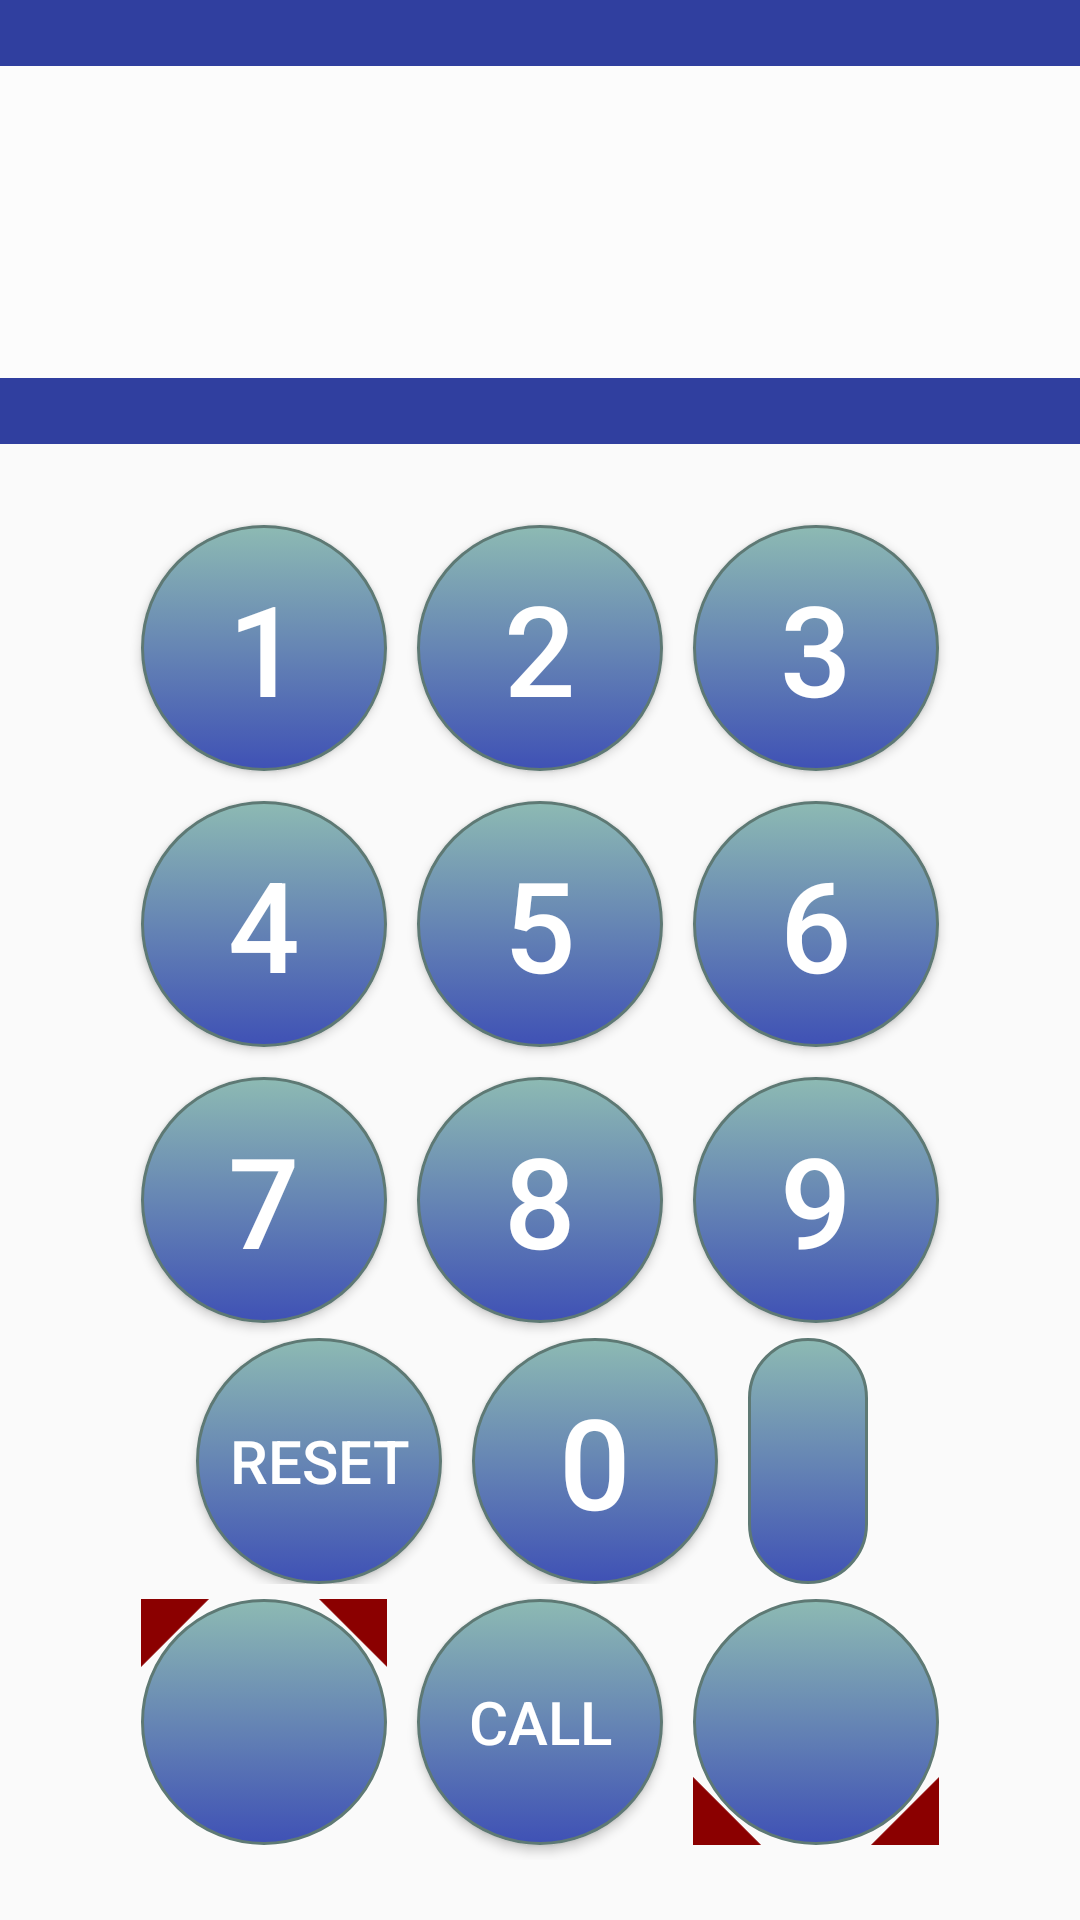

Reconstruct the res/layout file that produces this screen, plus the resources it refers to.
<!-- AndroidManifest.xml: application theme MyMaterialTheme.Base -->
<!-- res/layout/keyboard.xml -->
<?xml version="1.0" encoding="utf-8"?>
<RelativeLayout xmlns:android="http://schemas.android.com/apk/res/android"
    xmlns:app="http://schemas.android.com/apk/res-auto"
    xmlns:tools="http://schemas.android.com/tools"
    android:layout_width="match_parent"
    android:layout_height="match_parent"

    tools:context=".DataControl">



    <LinearLayout
        android:id="@+id/constraintLayout"
        android:layout_width="423dp"
        android:layout_height="148dp"
        android:background="@color/colorPrimaryDark"
        android:layout_marginBottom="2dp"
        android:gravity="center"
         >

        <TextView
            android:id="@+id/display"
            android:layout_width="388dp"
            android:layout_height="104dp"
             android:layout_margin="20dp"
            android:gravity="center"
            android:textColor="@color/red"
            android:textSize="70sp"
            android:background="@color/colorWhite"
              />

    </LinearLayout>

<RelativeLayout
    android:layout_width="match_parent"
    android:layout_height="match_parent"
    android:layout_below="@id/constraintLayout"

    android:gravity="center">
    <LinearLayout

        android:layout_width="match_parent"
        android:layout_height="wrap_content"
        android:id="@+id/first_row"
        android:gravity="center"

          >
        <Button
            android:id="@+id/one"
            android:layout_width="82dp"
            android:layout_height="82dp"
            android:background="@drawable/mybutton"
            android:text="1"
            android:layout_margin="5dp"
            android:textColor="@color/whiteColor"
            android:textSize="42sp"

            />
        <Button
            android:id="@+id/two"
            android:layout_width="82dp"
            android:layout_height="82dp"
            android:background="@drawable/mybutton"
            android:text="2"
            android:layout_marginRight="5dp"
            android:layout_marginLeft="5dp"
            android:textColor="@color/whiteColor"
            android:textSize="42sp"
            android:layout_alignLeft="@+id/one"
            />

        <Button
            android:id="@+id/three"
            android:layout_width="82dp"
            android:layout_height="82dp"
            android:layout_margin="5dp"
            android:background="@drawable/mybutton"
            android:text="3"
            android:layout_marginRight="5dp"
            android:layout_marginLeft="5dp"
            android:textColor="@color/whiteColor"
            android:textSize="42sp" />
    </LinearLayout>

    <LinearLayout
        android:id="@+id/second_row"
        android:layout_width="match_parent"
        android:layout_height="wrap_content"
        android:layout_below="@id/first_row"
        android:gravity="center"
         >

        <Button
            android:id="@+id/four"
            android:layout_width="82dp"
            android:layout_height="82dp"
            android:background="@drawable/mybutton"
            android:text="4"
            android:layout_margin="5dp"

            android:textColor="@color/whiteColor"
            android:textSize="42sp"
              />
        <Button
            android:id="@+id/five"
            android:layout_width="82dp"
            android:layout_height="82dp"
            android:background="@drawable/mybutton"
            android:text="5"
            android:layout_marginRight="5dp"
            android:layout_marginLeft="5dp"
            android:textColor="@color/whiteColor"
            android:textSize="42sp"
              />

        <Button
            android:id="@+id/six"
            android:layout_width="82dp"
            android:layout_height="82dp"
            android:background="@drawable/mybutton"
            android:text="6"
            android:layout_marginRight="5dp"
            android:layout_marginLeft="5dp"
            android:textColor="@color/whiteColor"
            android:textSize="42sp"
              />

    </LinearLayout>

    <LinearLayout
        android:id="@+id/third_row"
        android:layout_width="match_parent"
        android:layout_height="wrap_content"
        android:layout_below="@+id/second_row"
        android:gravity="center"
         >

        <Button
            android:id="@+id/seven"
            android:layout_width="82dp"
            android:layout_height="82dp"
            android:background="@drawable/mybutton"
            android:text="7"
            android:layout_margin="5dp"

            android:textColor="@color/whiteColor"
            android:textSize="42sp"
            />
        <Button
            android:id="@+id/eight"
            android:layout_width="82dp"
            android:layout_height="82dp"
            android:background="@drawable/mybutton"
            android:text="8"
            android:layout_marginRight="5dp"
            android:layout_marginLeft="5dp"
            android:textColor="@color/whiteColor"
            android:textSize="42sp"
              />

        <Button
            android:id="@+id/nine"
            android:layout_width="82dp"
            android:layout_height="82dp"
            android:background="@drawable/mybutton"
            android:text="9"
            android:layout_marginRight="5dp"
            android:layout_marginLeft="5dp"
            android:textColor="@color/whiteColor"
            android:textSize="42sp"
              />

    </LinearLayout>

    <LinearLayout
        android:id="@+id/fourth_row"
        android:layout_width="match_parent"
        android:layout_height="wrap_content"
        android:layout_below="@+id/third_row"
        android:gravity="center"
         >
        <Button
            android:id="@+id/clear"
            android:layout_width="82dp"
            android:layout_height="82dp"
            android:background="@drawable/mybutton"
            android:text="RESET"
            android:layout_marginRight="5dp"

            android:textColor="@color/whiteColor"
            android:textSize="20sp"
            />

        <Button
            android:id="@+id/zero"
            android:layout_width="82dp"
            android:layout_height="82dp"
            android:background="@drawable/mybutton"
            android:text="0"
            android:layout_marginRight="5dp"
            android:layout_marginLeft="5dp"
            android:textColor="@color/whiteColor"
            android:textSize="42sp"
             />

        <ImageButton
            android:id="@+id/backDelete"
            android:layout_width="wrap_content"
            android:layout_height="82dp"
            android:layout_marginLeft="5dp"
            android:layout_marginRight="5dp"
            android:background="@drawable/mybutton"
            android:padding="20dp"

            android:src="@drawable/ic_backspace_black_24dp" />

    </LinearLayout>

    <LinearLayout
        android:id="@+id/fifth_row"
        android:layout_width="match_parent"
        android:layout_height="wrap_content"
        android:layout_below="@+id/fourth_row"
        android:gravity="center"
         >

        <ImageButton
            android:id="@+id/up_btn"

            android:layout_width="82dp"
            android:layout_height="82dp"
            android:background="@drawable/mybutton"
            android:layout_margin="5dp"

            android:padding="20dp"
            android:src="@drawable/ic_navigate_up_arrow"
            />

        <Button
            android:id="@+id/send_btn"
            android:layout_width="82dp"
            android:layout_height="82dp"
            android:background="@drawable/mybutton"
            android:text="Call"
            android:textColor="@color/whiteColor"
            android:textSize="20sp"
            android:layout_marginRight="5dp"
            android:layout_marginLeft="5dp" />

        <ImageButton
            android:id="@+id/down_btn"
            android:layout_width="82dp"
            android:layout_height="82dp"
            android:background="@drawable/mybutton"

            android:padding="20dp"
            android:src="@drawable/ic_navigate_down_arrow"
            android:layout_marginRight="5dp"
            android:layout_marginLeft="5dp" />

    </LinearLayout>
</RelativeLayout>


</RelativeLayout>
<!-- resources referenced by this layout -->
<resources>
  <color name="colorPrimaryDark">#303F9F</color>
  <color name="colorWhite">#FCFCFC</color>
  <color name="red">#FF0000</color>
  <color name="whiteColor">#FFFFFF</color>
  <!-- drawable ic_navigate_down_arrow (drawable) -->
  <vector xmlns:android="http://schemas.android.com/apk/res/android"
      android:width="512dp"
      android:height="512dp"
      android:viewportWidth="512"
      android:viewportHeight="512">
    <path
        android:pathData="m246.8,400.491c-2.6,-0.7 -6.7,-2.4 -9,-3.8C235.4,395.291 182.2,342.691 119.4,279.791 -8.9,151.191 0.6,161.991 0.6,145.991c-0.1,-7.2 0.4,-9.4 2.7,-14.5 7.1,-15.3 23.4,-23.8 39.3,-20.5 3.3,0.7 7.7,2.1 9.9,3.2 2.6,1.3 38.8,36.8 103.8,101.6l99.7,99.7 99.8,-99.7c64.9,-64.8 101.1,-100.3 103.7,-101.6 18.6,-9.2 40.5,-1.5 49.2,17.3 2.3,5.1 2.8,7.3 2.7,14.5 0,16 9.5,5.2 -118.8,133.8 -62.8,62.9 -116,115.5 -118.3,116.9 -8.4,4.9 -18.4,6.3 -27.5,3.8z"
        android:fillColor="#8b0000"
        android:strokeColor="#8b0000"/>
  </vector>
  <!-- drawable ic_navigate_up_arrow (drawable) -->
  <vector xmlns:android="http://schemas.android.com/apk/res/android"
      android:width="512dp"
      android:height="512dp"
      android:viewportWidth="512"
      android:viewportHeight="512">
    <path
        android:pathData="M246.8,111.5c-2.6,0.7 -6.7,2.4 -9,3.8 -2.4,1.4 -55.6,54 -118.4,116.9 -128.3,128.6 -118.8,117.8 -118.8,133.8 -0.1,7.2 0.4,9.4 2.7,14.5 7.1,15.3 23.4,23.8 39.3,20.5 3.3,-0.7 7.7,-2.1 9.9,-3.2 2.6,-1.3 38.8,-36.8 103.8,-101.6l99.7,-99.7 99.8,99.7c64.9,64.8 101.1,100.3 103.7,101.6 18.6,9.2 40.5,1.5 49.2,-17.3 2.3,-5.1 2.8,-7.3 2.7,-14.5 0,-16 9.5,-5.2 -118.8,-133.8 -62.8,-62.9 -116,-115.5 -118.3,-116.9 -8.4,-4.9 -18.4,-6.3 -27.5,-3.8z"
        android:fillColor="#8b0000"
        android:strokeColor="#8b0000"/>
  </vector>
  <!-- drawable mybutton (drawable) -->
  <?xml version="1.0" encoding="utf-8"?>
  <selector xmlns:android="http://schemas.android.com/apk/res/android" >
      <item android:state_pressed="true" >
          <shape android:shape="rectangle"  >
              <corners android:radius="100dip" />
              <stroke android:width="1dip" android:color="#5e7974" />
              <gradient android:angle="-90" android:startColor="#345953" android:endColor="#689a92"  />
          </shape>
      </item>
      <item android:state_focused="true">
          <shape android:shape="rectangle"  >
              <corners android:radius="100dip" />
              <stroke android:width="10dip" android:color="#5e7974" />
              <solid android:color="#58857e"/>
          </shape>
      </item>
      <item >
          <shape android:shape="rectangle"  >
  
              <corners android:radius="100dip" />
              <stroke android:width="1dip" android:color="#5e7974" />
              <gradient android:angle="-90" android:startColor="#8dbab3" android:endColor="@color/colorAccent" />
          </shape>
      </item>
      
  </selector>
  <style name="MyMaterialTheme.Base" parent="Theme.AppCompat.Light.DarkActionBar">
          <item name="windowNoTitle">true</item>
          <item name="windowActionBar">true</item>
          <item name="colorPrimary">@color/colorPrimary</item>
          <item name="colorPrimaryDark">#000c66</item>
          <item name="colorAccent">#0000ff</item> 
          <item name="android:textColor">@color/colorAccent</item>
          <item name="android:windowContentTransitions">true</item>
  
          
        
      </style>
  <color name="colorAccent">#3F51B5</color>
  <color name="colorPrimary">#3F51B5</color>
</resources>
